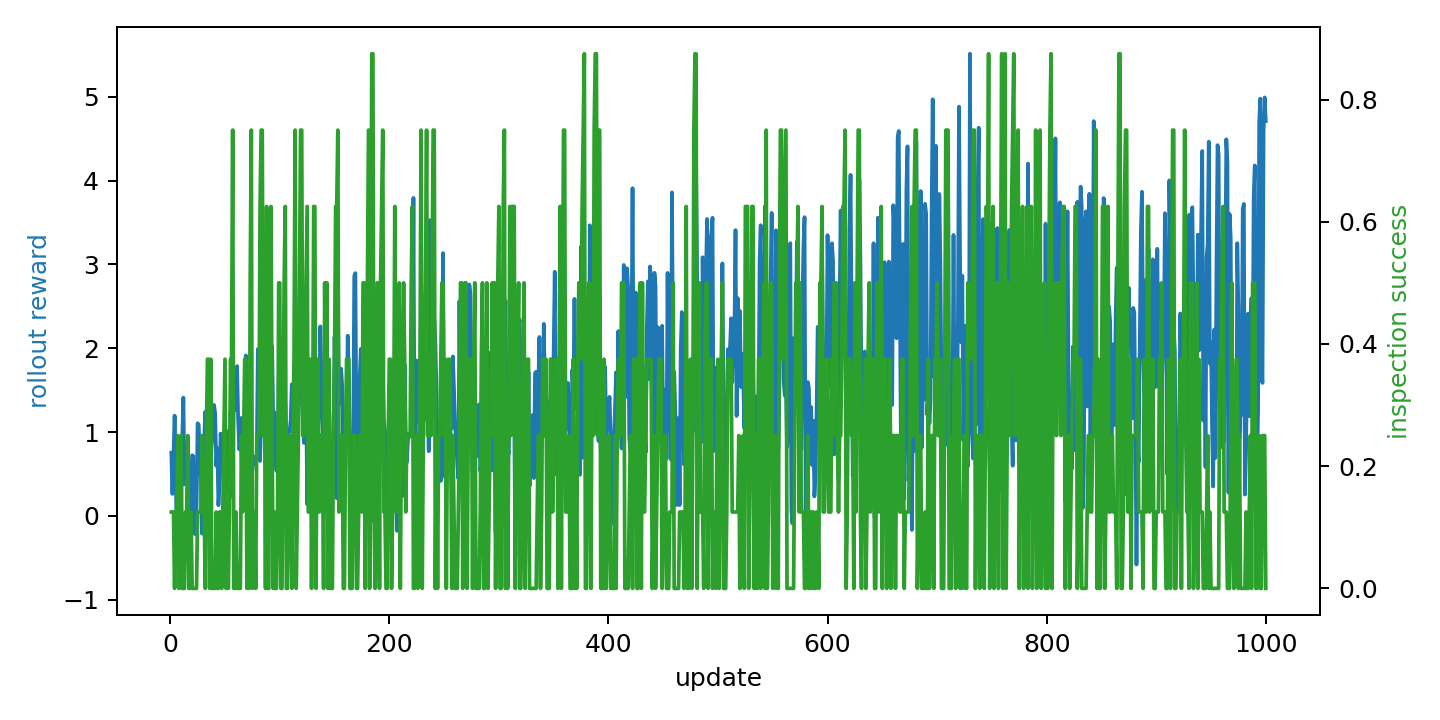

Data behind this chart, as committed beside it:
update, scenario, rollout_reward_mean, episode_count, coverage_ratio, inspection_success_rate, target_detection_rate, mission_success, mission_time, collision_count, invalid_action_count, policy_loss, value_loss, entropy, approx_kl, clip_fraction, mean_action_probability
1, 1, 0.7539, 0, 0.2881, 0.125, 0.125, 0, 256, 0, 0, -0.003191, 70.8, 1.006, -0.0004807, 0.0, 0.489
2, 1, 0.2634, 0, 0.3494, 0.125, 0.125, 0, 512, 0, 0, -0.002121, 62.67, 1.474, -0.0004307, 0.0, 0.2769
3, 1, 0.7414, 0, 0.4012, 0.125, 0.125, 0, 768, 0, 0, -0.001895, 131.4, 1.584, 0.0008758, 0.0, 0.2357
4, 1, 1.197, 1, 0.06, 0.0, 0.125, 0, 24, 0, 0, -0.0002611, 747.7, 1.23, 0.0005751, 0.0, 0.3742
5, 1, 0.6684, 1, 0.3681, 0.125, 0.375, 0, 280, 0, 0, -0.001082, 93.87, 1.22, 0.001005, 0.0, 0.3864
6, 1, -0.5113, 1, 0.4044, 0.125, 0.375, 0, 536, 0, 0, -0.001783, 108.3, 1.584, 0.0004741, 0.0, 0.2469
7, 1, -0.2449, 1, 0.5506, 0.25, 0.5, 0, 792, 0, 0, -0.0004578, 87.81, 1.54, -0.0002386, 0.0, 0.2546
8, 1, 0.4389, 2, 0.2119, 0.0, 0.25, 0, 194, 0, 0, -0.001466, 162.7, 1.332, 0.0006465, 0.0, 0.3388
9, 1, 0.08189, 2, 0.3281, 0.125, 0.25, 0, 450, 0, 0, -0.001278, 56.41, 1.302, 0.001066, 0.0, 0.3503
10, 1, 0.2538, 2, 0.3787, 0.25, 0.25, 0, 706, 0, 0, -0.001638, 278, 1.375, -0.0005294, 0.0, 0.3103
11, 1, 0.9415, 3, 0.008125, 0.0, 0.0, 0, 2, 0, 0, -0.0006176, 731.6, 1.557, -0.0001978, 0.0, 0.2491
12, 1, 1.411, 4, 0.03812, 0.0, 0.0, 0, 22, 0, 0, -0.0003885, 354.1, 0.9602, 0.000321, 0.0, 0.5175
13, 1, 0.3774, 4, 0.2062, 0.0, 0.0, 0, 278, 0, 0, -0.0007382, 106.6, 1.436, -0.0002262, 0.0, 0.3167
14, 1, 0.451, 4, 0.2375, 0.125, 0.125, 0, 534, 0, 0, -0.0009901, 333.3, 1.427, -0.0002458, 0.0, 0.3011
15, 1, 0.8726, 5, 0.2, 0.125, 0.125, 0, 146, 0, 0, 1.1192014426342212e-05, 120.6, 1.26, 0.0004249, 0.0, 0.3747
16, 1, 0.4121, 5, 0.3156, 0.25, 0.25, 0, 402, 0, 0, -0.001879, 196, 1.437, 1.306676676904317e-05, 0.0, 0.3004
17, 1, 0.4173, 6, 0.2462, 0.0, 0.0, 0, 190, 0, 0, -0.001147, 177, 1.367, -0.001437, 0.0, 0.3425
18, 1, -0.1825, 8, 0.1175, 0.0, 0.125, 0, 49, 0, 0, 0.0003612, 950, 1.109, 0.0003418, 0.0, 0.4626
19, 1, 0.4307, 8, 0.3594, 0.125, 0.25, 0, 305, 0, 0, -0.004208, 51.89, 1.293, 0.001264, 0.0, 0.3722
20, 1, 0.7239, 9, 0.025, 0.0, 0.0, 0, 14, 0, 0, -0.001632, 384.9, 1.376, 0.001279, 0.0, 0.3209
21, 1, 0.7165, 9, 0.3094, 0.0, 0.25, 0, 270, 0, 0, -0.0003108, 177.8, 0.8785, 0.0009229, 0.0, 0.5529
22, 1, -0.2053, 10, 0.1931, 0.0, 0.125, 0, 89, 0, 0, -0.000223, 135.4, 1.233, 0.0008858, 0.0, 0.4
23, 1, -0.2188, 10, 0.2387, 0.0, 0.125, 0, 345, 0, 0, -0.0006699, 146.2, 1.331, -0.0002106, 0.0, 0.3486
24, 1, 0.03911, 11, 0.03562, 0.0, 0.0, 0, 19, 0, 0, -0.002468, 261.6, 1.337, 0.001552, 0.0, 0.3679
25, 1, 1.105, 11, 0.3337, 0.125, 0.125, 0, 275, 0, 0, -0.001539, 253.7, 1.036, 0.001843, 0.0, 0.483
26, 1, 1.09, 12, 0.2094, 0.125, 0.125, 0, 229, 0, 0, -0.0008022, 382, 1.053, -0.0003035, 0.0, 0.4891
27, 1, 0.6755, 12, 0.3675, 0.125, 0.125, 0, 485, 0, 0, -0.002736, 54.61, 1.518, -0.002064, 0.0, 0.2617
28, 1, 0.455, 12, 0.4719, 0.125, 0.5, 0, 741, 0, 0, -2.7278438210487366e-05, 92.91, 1.323, -0.00118, 0.0, 0.345
29, 1, -0.2107, 12, 0.4825, 0.25, 0.5, 0, 997, 0, 0, -0.000999, 85.64, 1.481, -8.814541797619313e-05, 0.0, 0.271
30, 1, 0.7118, 14, 0.175, 0.125, 0.125, 0, 115, 0, 0, 0.0003684, 316.6, 0.984, -0.0002398, 0.0, 0.5247
31, 1, 0.9072, 14, 0.2062, 0.125, 0.125, 0, 371, 0, 0, -0.0001877, 216.5, 1.274, -0.0003097, 0.0, 0.3806
32, 1, 1.243, 16, 0.2062, 0.0, 0.375, 0, 163, 0, 0, -2.423301339149475e-05, 933.5, 1.035, -0.0002922, 0.0, 0.4976
33, 1, 0.001296, 16, 0.2944, 0.25, 0.375, 0, 419, 0, 0, -0.0004916, 81.83, 1.51, 0.0002281, 0.0, 0.2798
34, 1, 0.7104, 16, 0.3775, 0.375, 0.375, 0, 675, 0, 0, -0.001047, 412.9, 1.542, -0.0001054, 0.0, 0.2613
35, 1, 0.8179, 16, 0.4688, 0.375, 0.375, 0, 931, 0, 0, -0.000521, 380.5, 1.599, 0.0004469, 0.0, 0.2327
36, 1, 1.332, 18, 0.2019, 0.0, 0.25, 0, 94, 0, 0, -0.0001797, 540.6, 0.9844, -0.0002061, 0.0, 0.5215
37, 1, 0.6726, 18, 0.3738, 0.375, 0.375, 0, 350, 0, 0, -0.0004658, 51.83, 1.32, -6.131897680461407e-05, 0.0, 0.351
38, 1, 0.8908, 19, 0.1456, 0.0, 0.0, 0, 216, 0, 0, -0.0007234, 91.69, 1.316, 4.990492016077042e-06, 0.0, 0.3638
39, 1, 0.905, 19, 0.1869, 0.0, 0.0, 0, 472, 0, 0, -0.001803, 88.24, 1.497, 0.0006715, 0.0, 0.2812
40, 1, 1.324, 20, 0.01125, 0.0, 0.0, 0, 4, 0, 0, -0.0005191, 346.2, 1.576, -0.0001229, 0.0, 0.2384
41, 1, 1.225, 21, 0.2506, 0.0, 0.125, 0, 91, 0, 0, -0.001114, 252.3, 0.8142, 0.0001599, 0.0, 0.6005
42, 1, 0.5993, 21, 0.4675, 0.125, 0.25, 0, 347, 0, 0, -0.0008386, 125.5, 1.284, -0.0001102, 0.0, 0.3781
43, 1, 0.8081, 22, 0.1006, 0.0, 0.0, 0, 49, 0, 0, 0.0001257, 414.9, 1.213, 0.000283, 0.0, 0.419
44, 1, 0.1278, 22, 0.33, 0.0, 0.0, 0, 305, 0, 0, -0.0001168, 81.26, 0.4609, -9.115615102928132e-05, 0.0, 0.7979
45, 1, 0.3954, 24, 0.2606, 0.125, 0.125, 0, 149, 0, 0, 5.653003972838633e-05, 1046, 0.9577, -0.0001084, 0.0, 0.5375
46, 1, 0.9816, 24, 0.3175, 0.125, 0.125, 0, 405, 0, 0, -0.0008682, 103.4, 1.438, -1.827254891395569e-05, 0.0, 0.3076
47, 1, 0.8329, 25, 0.1775, 0.0, 0.375, 0, 77, 0, 0, -0.0001136, 472, 1.137, -6.965648935874924e-05, 0.0, 0.4356
48, 1, 0.731, 26, 0.2231, 0.125, 0.25, 0, 235, 0, 0, -0.0001939, 372.4, 1.213, 0.0002702, 0.0, 0.407
49, 1, 0.3386, 26, 0.4081, 0.25, 0.375, 0, 491, 0, 0, -0.0007428, 131.4, 1.414, 0.0003478, 0.0, 0.3143
50, 1, 1.212, 26, 0.4194, 0.375, 0.375, 0, 747, 0, 0, -0.0004839, 828.3, 1.569, 0.0005643, 0.0, 0.2503
51, 1, 0.2703, 27, 0.009375, 0.0, 0.0, 0, 3, 0, 0, 4.120047015021555e-05, 173.8, 1.392, 7.694913074374199e-05, 0.0, 0.2975
52, 1, 1.009, 28, 0.2631, 0.125, 0.125, 0, 252, 0, 0, -0.0002244, 315, 1.085, 6.75454139127396e-05, 0.0, 0.4547
53, 1, 0.4796, 29, 0.0175, 0.0, 0.0, 0, 10, 0, 0, -0.001239, 206.6, 1.527, 0.0008543, 0.0, 0.2588
54, 1, 0.5338, 30, 0.425, 0.125, 0.25, 0, 217, 0, 0, -0.0001377, 915.5, 0.6703, 3.166597889503464e-05, 0.0, 0.7032
55, 1, 1.245, 30, 0.4863, 0.375, 0.375, 0, 473, 0, 0, 8.702588820597157e-05, 445.4, 1.563, -0.0001069, 0.0, 0.2528
56, 1, 0.8527, 30, 0.5881, 0.375, 0.75, 0, 729, 0, 0, -0.0002196, 364.7, 1.515, 0.0002566, 0.0, 0.2593
57, 1, 0.2275, 30, 0.6238, 0.75, 0.875, 0, 985, 0, 0, -0.0006207, 92.08, 1.509, 0.0002228, 0.0, 0.2581
58, 1, 1.527, 31, 0.1544, 0.0, 0.0, 0, 241, 0, 0, -0.0001356, 335.4, 1.387, 0.0002229, 0.0, 0.3251
59, 1, 1.299, 31, 0.2531, 0.0, 0.0, 0, 497, 0, 0, -0.0006116, 298.2, 1.561, -0.0003831, 0.0, 0.2436
60, 1, 1.261, 31, 0.4562, 0.125, 0.25, 0, 753, 0, 0, -0.000635, 229.9, 1.334, -0.0001361, 0.0, 0.3307
... 940 more rows
